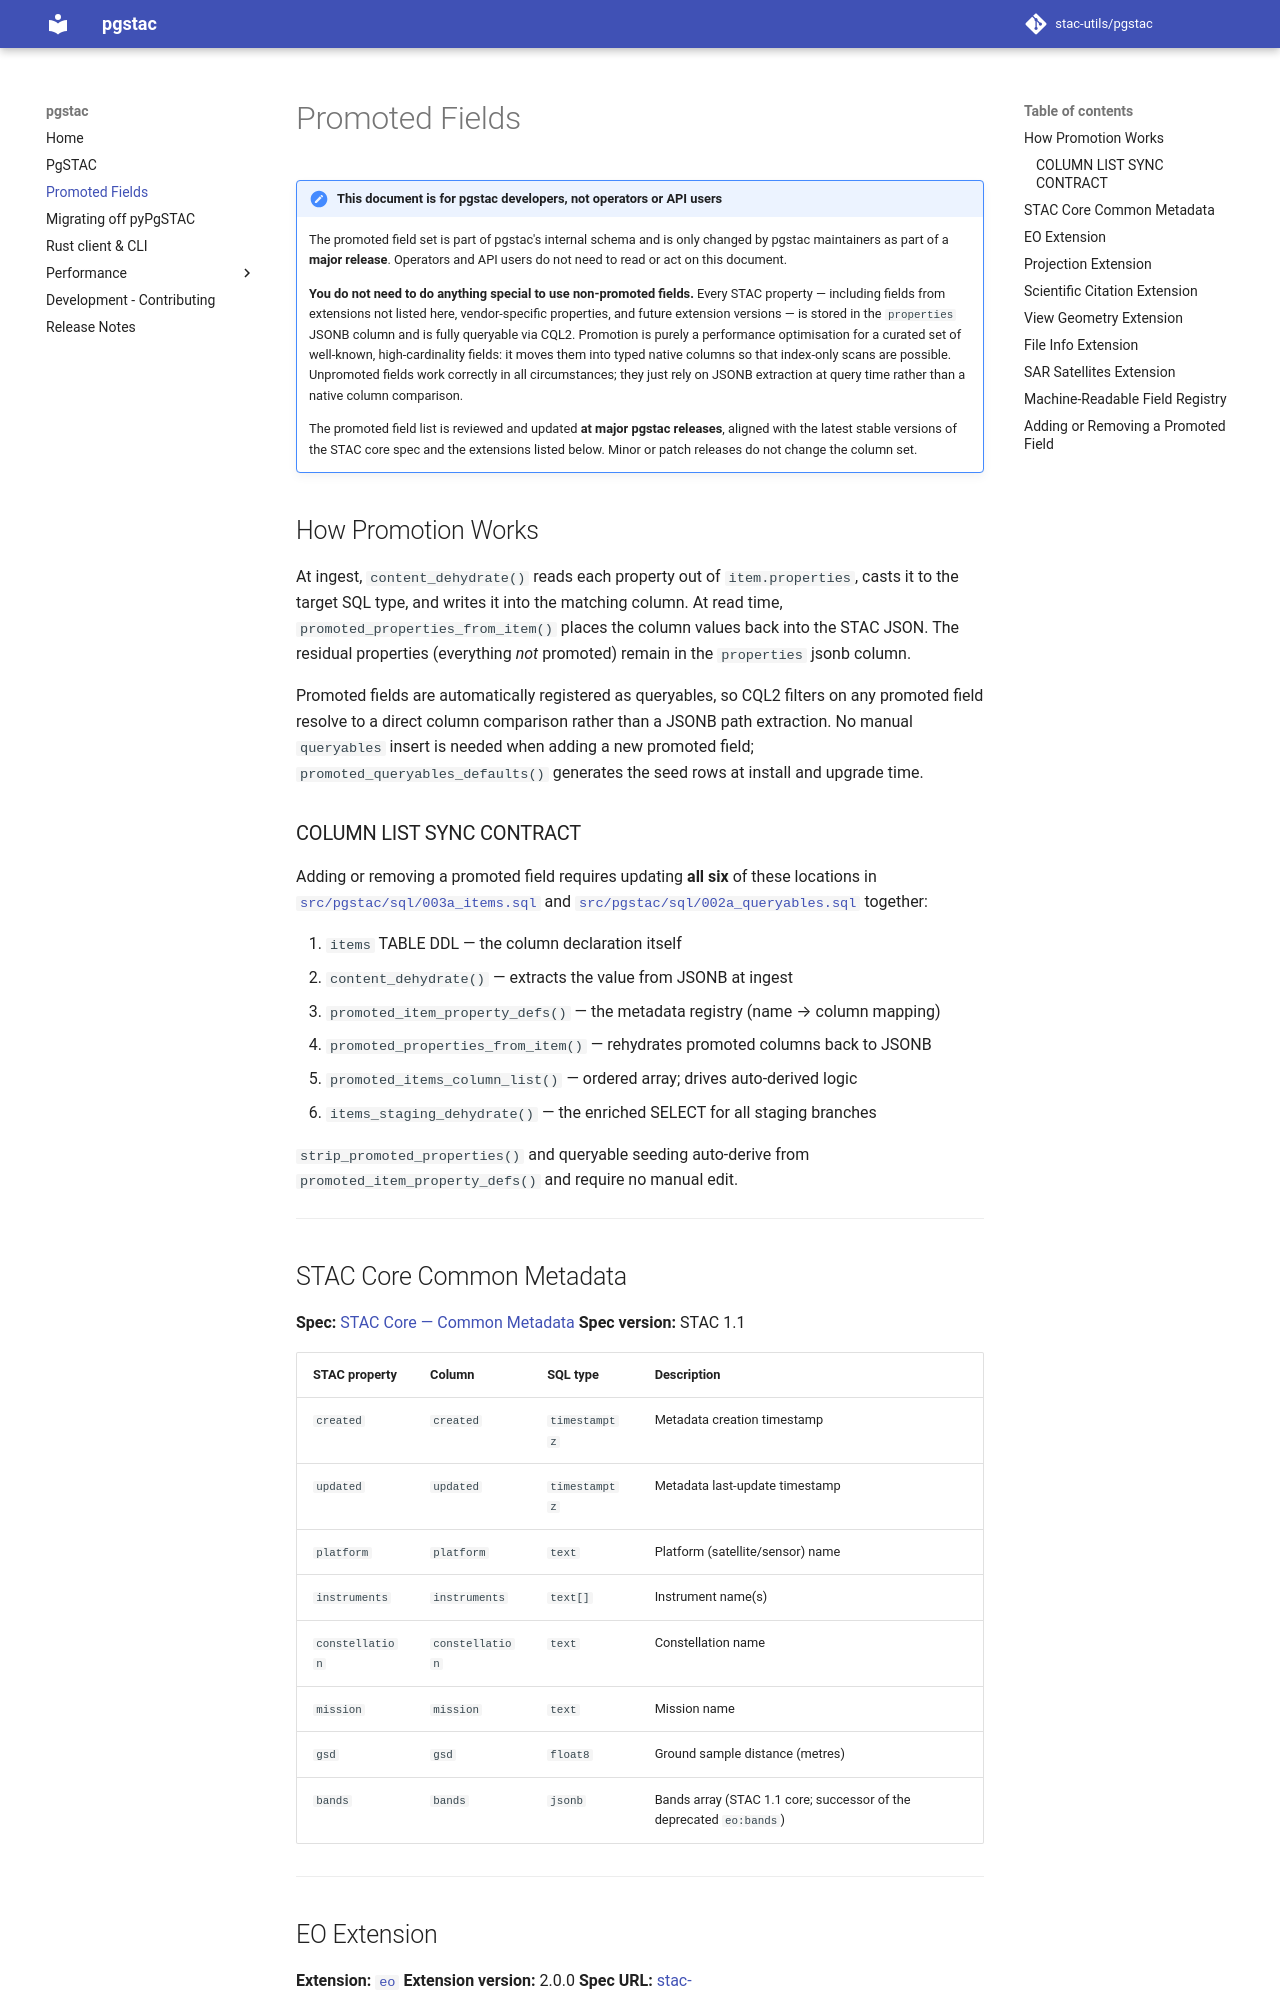

repository: stac-utils/pgstac · page: promoted-fields/index.html · generator: mkdocs

# Promoted Fields

!!! note "This document is for pgstac developers, not operators or API users"
    The promoted field set is part of pgstac's internal schema and is only changed by pgstac maintainers as part of a **major release**. Operators and API users do not need to read or act on this document.

    **You do not need to do anything special to use non-promoted fields.** Every STAC property — including fields from extensions not listed here, vendor-specific properties, and future extension versions — is stored in the `properties` JSONB column and is fully queryable via CQL2. Promotion is purely a performance optimisation for a curated set of well-known, high-cardinality fields: it moves them into typed native columns so that index-only scans are possible. Unpromoted fields work correctly in all circumstances; they just rely on JSONB extraction at query time rather than a native column comparison.

    The promoted field list is reviewed and updated **at major pgstac releases**, aligned with the latest stable versions of the STAC core spec and the extensions listed below. Minor or patch releases do not change the column set.

## How Promotion Works

At ingest, `content_dehydrate()` reads each property out of `item.properties`, casts it to the target SQL type, and writes it into the matching column. At read time, `promoted_properties_from_item()` places the column values back into the STAC JSON. The residual properties (everything _not_ promoted) remain in the `properties` jsonb column.

Promoted fields are automatically registered as queryables, so CQL2 filters on any promoted field resolve to a direct column comparison rather than a JSONB path extraction. No manual `queryables` insert is needed when adding a new promoted field; `promoted_queryables_defaults()` generates the seed rows at install and upgrade time.

### COLUMN LIST SYNC CONTRACT

Adding or removing a promoted field requires updating **all six** of these locations in [`src/pgstac/sql/003a_items.sql`](../../src/pgstac/sql/003a_items.sql) and [`src/pgstac/sql/002a_queryables.sql`](../../src/pgstac/sql/002a_queryables.sql) together:

1. `items` TABLE DDL — the column declaration itself
2. `content_dehydrate()` — extracts the value from JSONB at ingest
3. `promoted_item_property_defs()` — the metadata registry (name → column mapping)
4. `promoted_properties_from_item()` — rehydrates promoted columns back to JSONB
5. `promoted_items_column_list()` — ordered array; drives auto-derived logic
6. `items_staging_dehydrate()` — the enriched SELECT for all staging branches

`strip_promoted_properties()` and queryable seeding auto-derive from `promoted_item_property_defs()` and require no manual edit.

---

## STAC Core Common Metadata

**Spec:** [STAC Core — Common Metadata](https://github.com/radiantearth/stac-spec/blob/master/item-spec/common-metadata.md)
**Spec version:** STAC 1.1

| STAC property | Column | SQL type | Description |
|---|---|---|---|
| `created` | `created` | `timestamptz` | Metadata creation timestamp |
| `updated` | `updated` | `timestamptz` | Metadata last-update timestamp |
| `platform` | `platform` | `text` | Platform (satellite/sensor) name |
| `instruments` | `instruments` | `text[]` | Instrument name(s) |
| `constellation` | `constellation` | `text` | Constellation name |
| `mission` | `mission` | `text` | Mission name |
| `gsd` | `gsd` | `float8` | Ground sample distance (metres) |
| `bands` | `bands` | `jsonb` | Bands array (STAC 1.1 core; successor of the deprecated `eo:bands`) |

---
